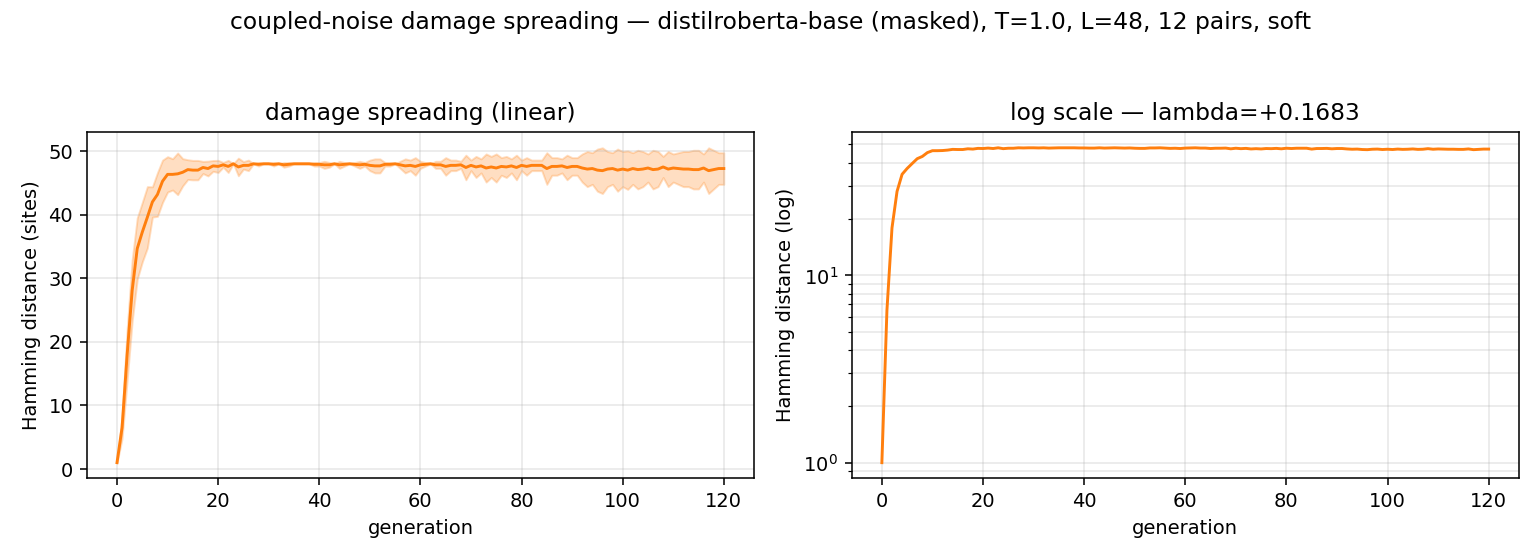

The table this chart was drawn from, first rows:
generation, mean_hamming, std_hamming
0, 1.0, 0.0
1, 6.5, 1.708
2, 17.92, 4.03
3, 28.08, 4.821
4, 34.67, 4.819
5, 37.25, 4.675
6, 39.58, 4.821
7, 42.0, 2.38
8, 43.17, 3.436
9, 45.25, 3.32
10, 46.33, 2.779
11, 46.33, 2.461
12, 46.42, 3.278
13, 46.67, 2.134
14, 47.08, 1.552
15, 47.0, 1.528
16, 47.0, 1.528
17, 47.42, 0.9538
18, 47.25, 1.164
19, 47.67, 0.8498
20, 47.58, 0.9538
21, 47.83, 0.3727
22, 47.58, 0.9538
23, 48.0, 0.0
24, 47.5, 1.384
25, 47.75, 0.5951
26, 47.75, 0.8292
27, 48.0, 0.0
28, 47.92, 0.2764
29, 48.0, 0.0
30, 48.0, 0.0
31, 47.92, 0.2764
32, 48.0, 0.0
33, 47.83, 0.3727
34, 47.92, 0.2764
35, 48.0, 0.0
36, 48.0, 0.0
37, 48.0, 0.0
38, 48.0, 0.0
39, 47.92, 0.2764
40, 47.92, 0.2764
41, 47.83, 0.5528
42, 47.83, 0.3727
43, 48.0, 0.0
44, 47.83, 0.5528
45, 47.92, 0.2764
46, 48.0, 0.0
47, 47.92, 0.2764
48, 47.83, 0.5528
49, 47.92, 0.2764
50, 47.75, 0.8292
51, 47.67, 1.106
52, 47.67, 1.106
53, 47.92, 0.2764
54, 47.92, 0.2764
55, 48.0, 0.0
56, 47.83, 0.5528
57, 47.67, 1.106
58, 47.75, 0.8292
59, 47.58, 1.382
... 61 more rows
